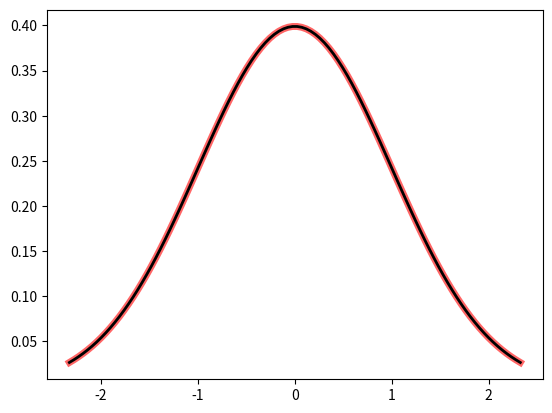

This chart was generated by the following Python code:
'''
Created on Aug. 19, 2022

[redacted]
'''

import numpy as np

from scipy.stats import norm
import matplotlib.pyplot as plt
fig, ax = plt.subplots(1, 1)

mean, var, skew, kurt = norm.stats(moments='mvsk')


x = np.linspace(norm.ppf(0.01),
                norm.ppf(0.99), 100)

ax.plot(x, norm.pdf(x),
       'r-', lw=5, alpha=0.6, label='norm pdf')


rv = norm()
ax.plot(x, rv.pdf(x), 'k-', lw=2, label='frozen pdf')